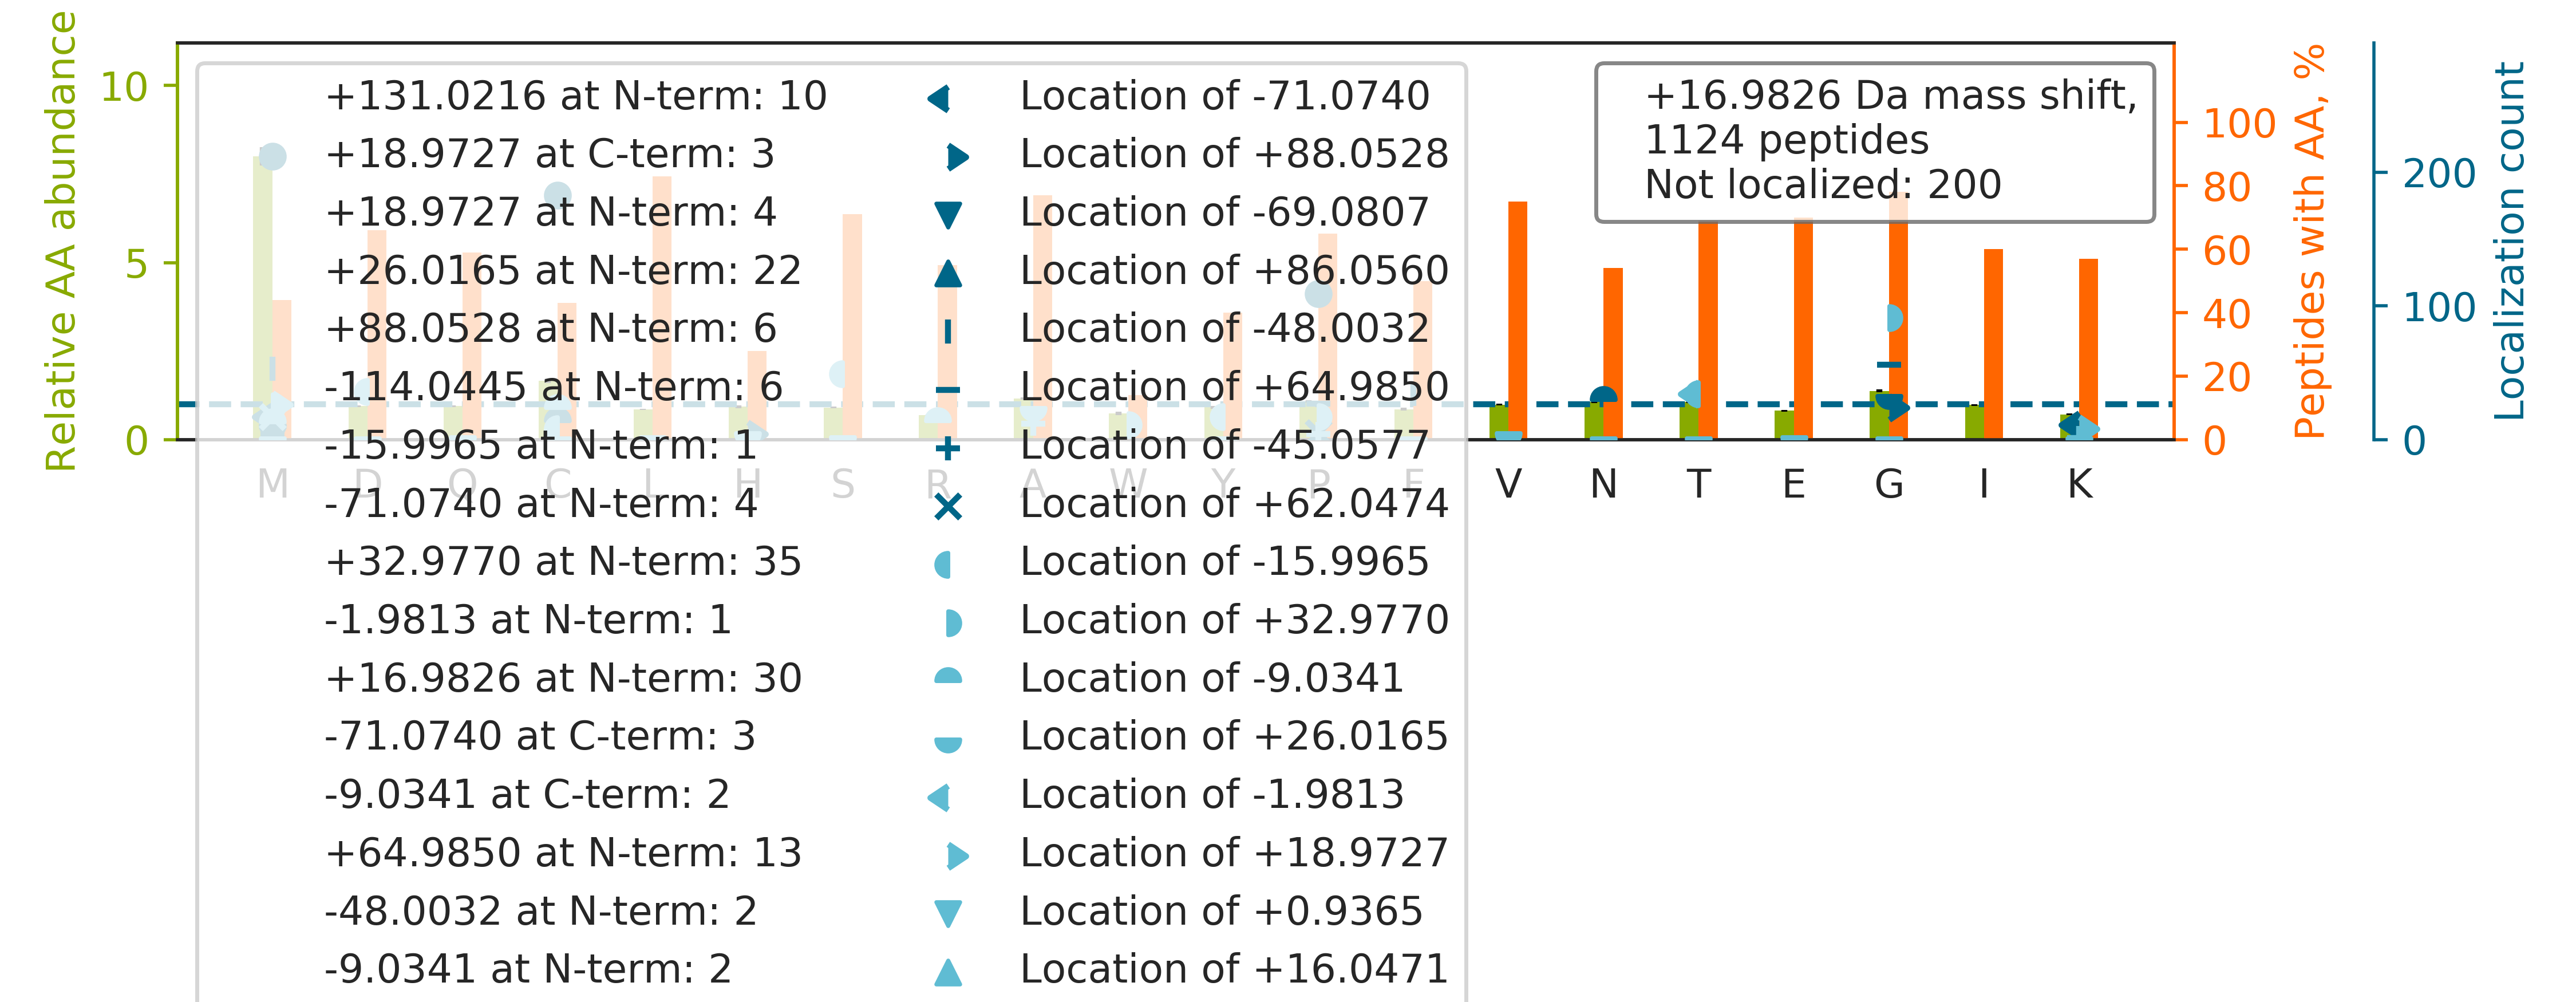

Values plotted in this chart, from the file beside it:
top isoform	localization score	spectrum
GYG[+33]Y[-16]GQGAGTLSTDKGESLGIK	0.507	41CPTAC_COprospective_W_VU_20151124_21CO…
ITHSPLTICFP[+17]EYTGANKYDEAASYIQSK	0.05805	28CPTAC_COprospective_W_VU_20150810_05CO…
KVADALTNAVAHVDDM[+17]PNALSALSDLHAHK	1	43CPTAC_COprospective_W_VU_20151130_01CO…
APGFGGFGSSAVSGGSTAAM[+17]ITETIIETDKPK	0.577	26CPTAC_COprospective_W_VU_20150810_05CO…
DLLPSDMAVALLEAQAGTGHIIDPATSAR		28CPTAC_COprospective_W_VU_20150810_05CO…
ALCGFTEAAAQAAYLVGVSDPNSQAGQQGLVEPTQFAR		05CPTAC_COprospective_W_VU_20150915_05CO…
ILVNQLSVDDVNVLTC[+17]ATGTLSNLTCNNSK	0.9521	30CPTAC_COprospective_W_VU_20150810_20CO…
FGSYC[+17]PTTCGIADFLSTYQTK	0.8719	25CPTAC_COprospective_W_VU_20160726_05CO…
G[+33]HY[-16]TEGAELVDSVLDVVR	0.9802	88CPTAC_COprospective_W_VU_20160705_11CO…
AAAFVTSPPLSPD[-16]P[+33]TTPDYINSLLASGDLQ…	0.8909	52CPTAC_COprospective_W_VU_20160223_11CO…
KEAESCDCLQGFQLTHSLGGGTG[+65]SGM[-48]GTLL…	0.06957	22CPTAC_COprospective_W_VU_20150202_05CO…
SHCIAEVEN[-114]DEM[+131]PADLPSLAADFVESK	0.3783	01CPTAC_COprospective_W_VU_20150901_01CO…
N[-114]M[+131]DPLNDNVTSLLNASSDKFVADLWK	0.9552	67CPTAC_COprospective_W_VU_20160324_16CO…
AHYGG[+65]F[-48]TVQNEANKYQISVNK	0.6738	88CPTAC_COprospective_W_VU_20160705_11CO…
TPSSYGAG[+65]ELLDF[-48]SLADAVNQEFLTTR	0.9251	51CPTAC_COprospective_W_VU_20160215_16CO…
EEFASTC[+17]PDDEEIELAYEQVAK	0.9666	60CPTAC_COprospective_W_VU_20160311_27CO…
ALGALVDSCA[+26]PGLC[-9]PDWDSWDASKPVTNAR	0.8897	25CPTAC_COprospective_W_VU_20160726_05CO…
SLQWM[+17]AGGTFTGEALQYTR	0.9356	94CPTAC_COprospective_W_VU_20160729_05CO…
GCPAVLPIDHVYGTLGIVGATTTQR		52CPTAC_COprospective_W_VU_20160223_11CO…
ECANGYLELLDHVLLTLQKPSPELK		87CPTAC_COprospective_W_VU_20160701_09CO…
ANQAIQM[-71]ACQSLG[+88]EPGCTQAQVLSAATIVA…	0.8897	32CPTAC_COprospective_W_VU_20150818_20CO…
GCPAALPLSNLYETLGVVGSTTTQLYTDR		41CPTAC_COprospective_W_VU_20151124_21CO…
LVRPEVDVM[+17]CTAFHDNEETFLKK	0.9411	35CPTAC_COprospective_W_VU_20150901_16CO…
NQGGYGG[+33]S[-16]SSSSSYGSGR	0.9418	86CPTAC_COprospective_W_VU_20160628_11CO…
GLQAQIASSGLTVEVDAPK		42CPTAC_COprospective_W_VU_20151124_05CO…
NYC[+17]GLPGEYWLGNDKISQLTR	0.9556	28CPTAC_COprospective_W_VU_20150810_05CO…
G[+131]N[-114]VFSSPTAAGTPNKETAGLK	0.9983	41CPTAC_COprospective_W_VU_20151124_21CO…
RGGICNGDGGTPLVC[-16]EG[+33]LAHGVASFSLGPC…	0.9013	43CPTAC_COprospective_W_VU_20151130_01CO…
GFEVVYM[+17]TEPIDEYCVQQLK	0.9252	09CPTAC_COprospective_W_VU_20150928_05CO…
DSVNPGVM[+17]VLLGCGALSSTCGQLASYPLALVR	0.86	15CPTAC_COprospective_W_VU_20151102_09CO…
TPG[+33]AVNACHLS[-16]CSALLQDNIADAVACAK	0.03813	48CPTAC_COprospective_W_VU_20151209_15CO…
TAGYGINILGMDPLSTPFDNEFYNGLCNR		35CPTAC_COprospective_W_VU_20150901_16CO…
G[+65]TF[-48]ATLSELHCDKLHVDPENFR	0.9921	43CPTAC_COprospective_W_VU_20151130_01CO…
G[+131]DLEN[-114]AFLNLVQCIQNKPLYFADR	0.9419	05CPTAC_COprospective_W_VU_20150915_05CO…
TTGIVMDSGDGVTHTVPIYEGYALPHAILR		30CPTAC_COprospective_W_VU_20150810_20CO…
GTC[+17]NYYANAYSFWLATIER	0.03606	35CPTAC_COprospective_W_VU_20150901_16CO…
FGAGAAGVLPGVGGAGVP[+17]GVPGAIPGIGGIAGVGT…	0.9585	31CPTAC_COprospective_W_VU_20150810_11CO…
VSQM[-9]A[+26]QYFEPLTLAAVGAASK	0.5155	35CPTAC_COprospective_W_VU_20150901_16CO…
RLDLTYSFLGSQGIGQC[+17]YDSSPCER	0.8635	33CPTAC_COprospective_W_VU_20150818_11CO…
GSP[+17]GAQGPPGAPGPLGIAGITGAR	0.9484	12CPTAC_COprospective_W_VU_20151016_05CO…
FQSSAVM[+13]ALQEA[+4]CEAYLVGLFEDTNLCAIHA…	0.00634	26CPTAC_COprospective_W_VU_20150810_05CO…
AAVAASGLNTM[+17]LEGNGQYTLLAPTNEAFEK	0.993	11CPTAC_COprospective_W_VU_20151002_05CO…
NPSSAGS[-16]W[+33]NSGSSGPGSTGNR	0.9467	88CPTAC_COprospective_W_VU_20160705_11CO…
GFSGLQGPPGPPGSP[+17]GEQGPSGASGPAGPR	0.9999	60CPTAC_COprospective_W_VU_20160311_27CO…
TM[+17]QALPYSTVGNSNNYLHLSVLR	0.02312	88CPTAC_COprospective_W_VU_20160705_11CO…
DLPCPGTCALEGGSHITTFDGK		28CPTAC_COprospective_W_VU_20150810_05CO…
KGTVLLADNVIC[+17]PGAPDFLAHVR	0.9952	32CPTAC_COprospective_W_VU_20150818_20CO…
TFHETLDCCGSSTLTALTTSVLK		35CPTAC_COprospective_W_VU_20150901_16CO…
TGPP[+17]GPGGVVGPQGPTGETGPIGER	0.8071	36CPTAC_COprospective_W_VU_20150824_11CO…
GGHFCGATLIAP[+65]NFVM[-48]SAAHCVANVNVR	1	43CPTAC_COprospective_W_VU_20151130_01CO…
GLTGPIGPP[+17]GPAGAPGDKGESGPSGPAGPTGAR	0.9649	35CPTAC_COprospective_W_VU_20150901_16CO…
M[+17]SVQPTVSLGGFEITPPVVLR	0.9964	26CPTAC_COprospective_W_VU_20150810_05CO…
QLGCGWAM[+33]S[-16]APGNAQFGQGSGPIVLDDVR	0.8769	43CPTAC_COprospective_W_VU_20151130_01CO…
SSWVM[+131]TC[-114]AYAPSGNYVACGGLDNICSIY…	0.7553	04CPTAC_COprospective_W_VU_20150915_05CO…
LGAASLGAEDP[+17]ETQVVLINAVK	0.8966	72CPTAC_COprospective_W_VU_20160422_05CO…
ALGALVDNCAPGLCPDWEAWDPNQPVENAR		53CPTAC_COprospective_W_VU_20160226_11CO…
VLNNM[+17]EIGTSLFDEEGAK	0.6703	87CPTAC_COprospective_W_VU_20160701_09CO…
YGPPCPSCPAPEFLGGPSVFLFPPKPK		36CPTAC_COprospective_W_VU_20150824_11CO…
AIHYALNCC[+17]GLAGGVEQFISDICPK	0.8396	03CPTAC_COprospective_W_VU_20150624_05CO…
EVEAVIPDHC[-9]IFA[+26]SNTSALPISEIAAVSK	0.1128	03CPTAC_COprospective_W_VU_20150624_05CO…
... 1,064 more rows
